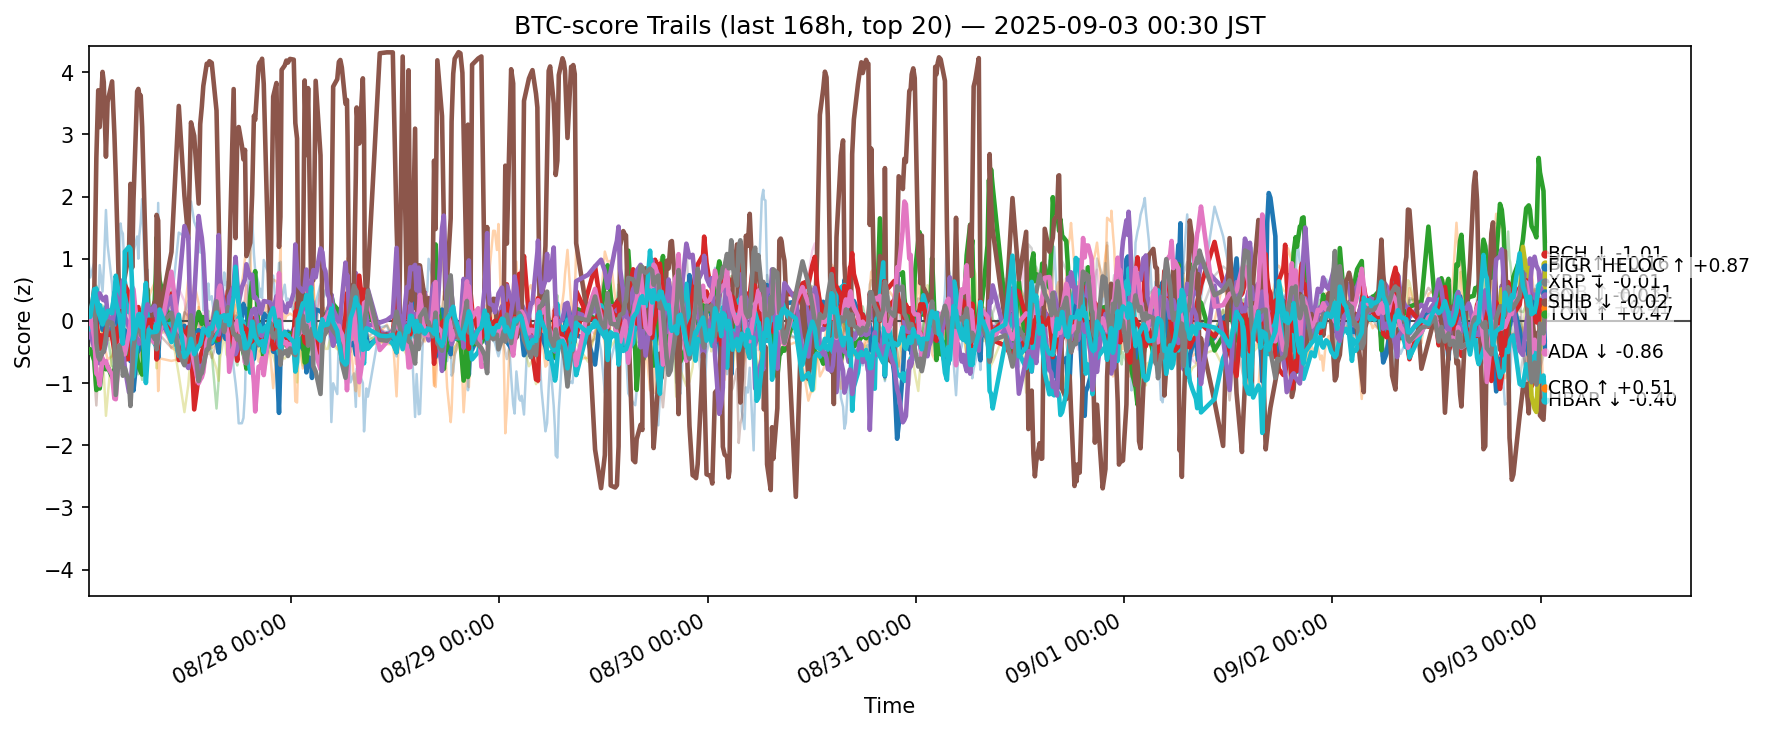

The table this chart was drawn from, first rows:
ts, side, symbol, score
2025-08-26 15:40:02.218856+00:00, btc, ADA, -0.1681
2025-08-26 15:40:02.218856+00:00, btc, AVAX, -0.08827
2025-08-26 15:40:02.218856+00:00, btc, BCH, -0.5024
2025-08-26 15:40:02.218856+00:00, btc, BNB, -0.01334
2025-08-26 15:40:02.218856+00:00, btc, BTC, -0.2426
2025-08-26 15:40:02.218856+00:00, btc, CRO, 0.04389
2025-08-26 15:40:02.218856+00:00, btc, DOGE, -0.085
2025-08-26 15:40:02.218856+00:00, btc, ETH, 0.2042
2025-08-26 15:40:02.218856+00:00, btc, HBAR, -0.1315
2025-08-26 15:40:02.218856+00:00, btc, HYPE, 0.95
2025-08-26 15:40:02.218856+00:00, btc, LINK, 0.2393
2025-08-26 15:40:02.218856+00:00, btc, LTC, 0.012
2025-08-26 15:40:02.218856+00:00, btc, SHIB, 0.1697
2025-08-26 15:40:02.218856+00:00, btc, SOL, 0.1149
2025-08-26 15:40:02.218856+00:00, btc, SUI, -0.2113
2025-08-26 15:40:02.218856+00:00, btc, TON, -0.0326
2025-08-26 15:40:02.218856+00:00, btc, TRX, 0.1671
2025-08-26 15:40:02.218856+00:00, btc, UNI, -0.4768
2025-08-26 15:40:02.218856+00:00, btc, XLM, -0.07329
2025-08-26 15:40:02.218856+00:00, btc, XRP, 0.06773
2025-08-26 15:50:41.176904+00:00, btc, ADA, -0.2698
2025-08-26 15:50:41.176904+00:00, btc, AVAX, -0.03234
2025-08-26 15:50:41.176904+00:00, btc, BCH, -0.4544
2025-08-26 15:50:41.176904+00:00, btc, BNB, 0.01379
2025-08-26 15:50:41.176904+00:00, btc, BTC, -0.192
2025-08-26 15:50:41.176904+00:00, btc, CRO, -0.04988
2025-08-26 15:50:41.176904+00:00, btc, DOGE, -0.1767
2025-08-26 15:50:41.176904+00:00, btc, ETH, 0.1086
2025-08-26 15:50:41.176904+00:00, btc, HBAR, 0.03924
2025-08-26 15:50:41.176904+00:00, btc, HYPE, 0.6984
2025-08-26 15:50:41.176904+00:00, btc, LINK, 0.04805
2025-08-26 15:50:41.176904+00:00, btc, LTC, 0.1602
2025-08-26 15:50:41.176904+00:00, btc, SHIB, 0.2021
2025-08-26 15:50:41.176904+00:00, btc, SOL, 0.1648
2025-08-26 15:50:41.176904+00:00, btc, SUI, -0.165
2025-08-26 15:50:41.176904+00:00, btc, TON, 0.06159
2025-08-26 15:50:41.176904+00:00, btc, TRX, 0.1371
2025-08-26 15:50:41.176904+00:00, btc, UNI, -0.3885
2025-08-26 15:50:41.176904+00:00, btc, XLM, -0.02734
2025-08-26 15:50:41.176904+00:00, btc, XRP, 0.06567
2025-08-26 16:19:25.325029+00:00, btc, ADA, -0.05785
2025-08-26 16:19:25.325029+00:00, btc, AVAX, 0.2472
2025-08-26 16:19:25.325029+00:00, btc, BCH, -0.6397
2025-08-26 16:19:25.325029+00:00, btc, BNB, 0.08192
2025-08-26 16:19:25.325029+00:00, btc, BTC, -0.4385
2025-08-26 16:19:25.325029+00:00, btc, CRO, 0.5497
2025-08-26 16:19:25.325029+00:00, btc, DOGE, -0.2062
2025-08-26 16:19:25.325029+00:00, btc, ETH, -0.5927
2025-08-26 16:19:25.325029+00:00, btc, HBAR, 0.3246
2025-08-26 16:19:25.325029+00:00, btc, HYPE, 0.9458
2025-08-26 16:19:25.325029+00:00, btc, LINK, -0.3851
2025-08-26 16:19:25.325029+00:00, btc, LTC, 0.2048
2025-08-26 16:19:25.325029+00:00, btc, SHIB, 0.1875
2025-08-26 16:19:25.325029+00:00, btc, SOL, 0.19
2025-08-26 16:19:25.325029+00:00, btc, SUI, -0.887
2025-08-26 16:19:25.325029+00:00, btc, TON, -0.2685
2025-08-26 16:19:25.325029+00:00, btc, TRX, 0.4295
2025-08-26 16:19:25.325029+00:00, btc, UNI, -0.5057
2025-08-26 16:19:25.325029+00:00, btc, XLM, 0.2529
2025-08-26 16:19:25.325029+00:00, btc, XRP, 0.511
... 12,280 more rows
